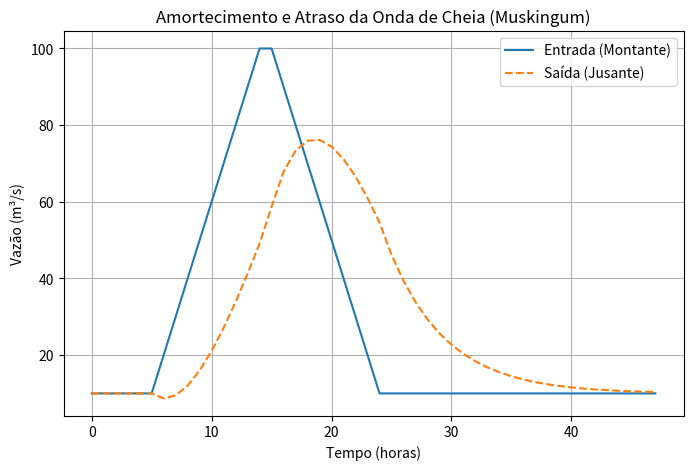

Here is the Python script that generated this plot:
import numpy as np

"""
MÓDULO DE HIDROLOGIA: ROTEAMENTO DE RIOS (MÉTODO DE MUSKINGUM)
==============================================================

Propaga uma onda de cheia através de um trecho de rio.
Considera efeitos de armazenamento (Wedge e Prism storage).

Equação:
O2 = C0*I2 + C1*I1 + C2*O1
Onde I = Inflow, O = Outflow.

Coeficientes dependem de K (tempo de trânsito) e X (fator de peso).

[redacted]
DATA: 2024
"""

class RoteamentoMuskingum:
    def __init__(self, k_horas=12.0, x_fator=0.2, dt_horas=1.0):
        self.K = k_horas
        self.X = x_fator
        self.dt = dt_horas
        
        # Cálculo dos coeficientes C0, C1, C2
        # C0 = (-KX + 0.5dt) / D
        # C1 = (KX + 0.5dt) / D
        # C2 = (K - KX - 0.5dt) / D
        # D = (K - KX + 0.5dt)
        
        D = self.K * (1 - self.X) + 0.5 * self.dt
        
        self.C0 = (-self.K * self.X + 0.5 * self.dt) / D
        self.C1 = (self.K * self.X + 0.5 * self.dt) / D
        self.C2 = (self.K * (1 - self.X) - 0.5 * self.dt) / D
        
        # Cheqer soma = 1
        soma = self.C0 + self.C1 + self.C2
        # print(f"Coeficientes: {self.C0:.3f}, {self.C1:.3f}, {self.C2:.3f} (Soma={soma:.3f})")

    def propagar_onda(self, hydrograma_entrada):
        """
        Recebe lista/array de vazões de entrada I(t).
        Retorna O(t).
        """
        n = len(hydrograma_entrada)
        outflow = np.zeros(n)
        
        # Condição inicial: O[0] = I[0] (Fluxo estável inicial)
        outflow[0] = hydrograma_entrada[0]
        
        for t in range(1, n):
            I2 = hydrograma_entrada[t]
            I1 = hydrograma_entrada[t-1]
            O1 = outflow[t-1]
            
            O2 = self.C0 * I2 + self.C1 * I1 + self.C2 * O1
            outflow[t] = max(0, O2)
            
        return outflow

# ==============================================================================
# SELF-TEST
# ==============================================================================
if __name__ == "__main__":
    import matplotlib.pyplot as plt
    print("Testando Roteamento Muskingum...")
    
    # Hidrograma de entrada (Cheia triangular)
    t = np.arange(0, 48, 1) # 48 horas
    inflow = np.zeros_like(t, dtype=float) + 10 # Base flow
    inflow[5:15] = np.linspace(10, 100, 10) # Subida
    inflow[15:25] = np.linspace(100, 10, 10) # Descida
    
    router = RoteamentoMuskingum(k_horas=6.0, x_fator=0.2)
    outflow = router.propagar_onda(inflow)
    
    plt.figure(figsize=(8, 5))
    plt.plot(t, inflow, label='Entrada (Montante)')
    plt.plot(t, outflow, label='Saída (Jusante)', linestyle='--')
    plt.title("Amortecimento e Atraso da Onda de Cheia (Muskingum)")
    plt.xlabel("Tempo (horas)")
    plt.ylabel("Vazão (m³/s)")
    plt.legend()
    plt.grid(True)
    
    peak_in = np.max(inflow)
    peak_out = np.max(outflow)
    lag = np.argmax(outflow) - np.argmax(inflow)
    
    print(f"Pico Entrada: {peak_in:.1f}")
    print(f"Pico Saída: {peak_out:.1f} (Atenuação)")
    print(f"Lag de Pico: {lag} horas")
